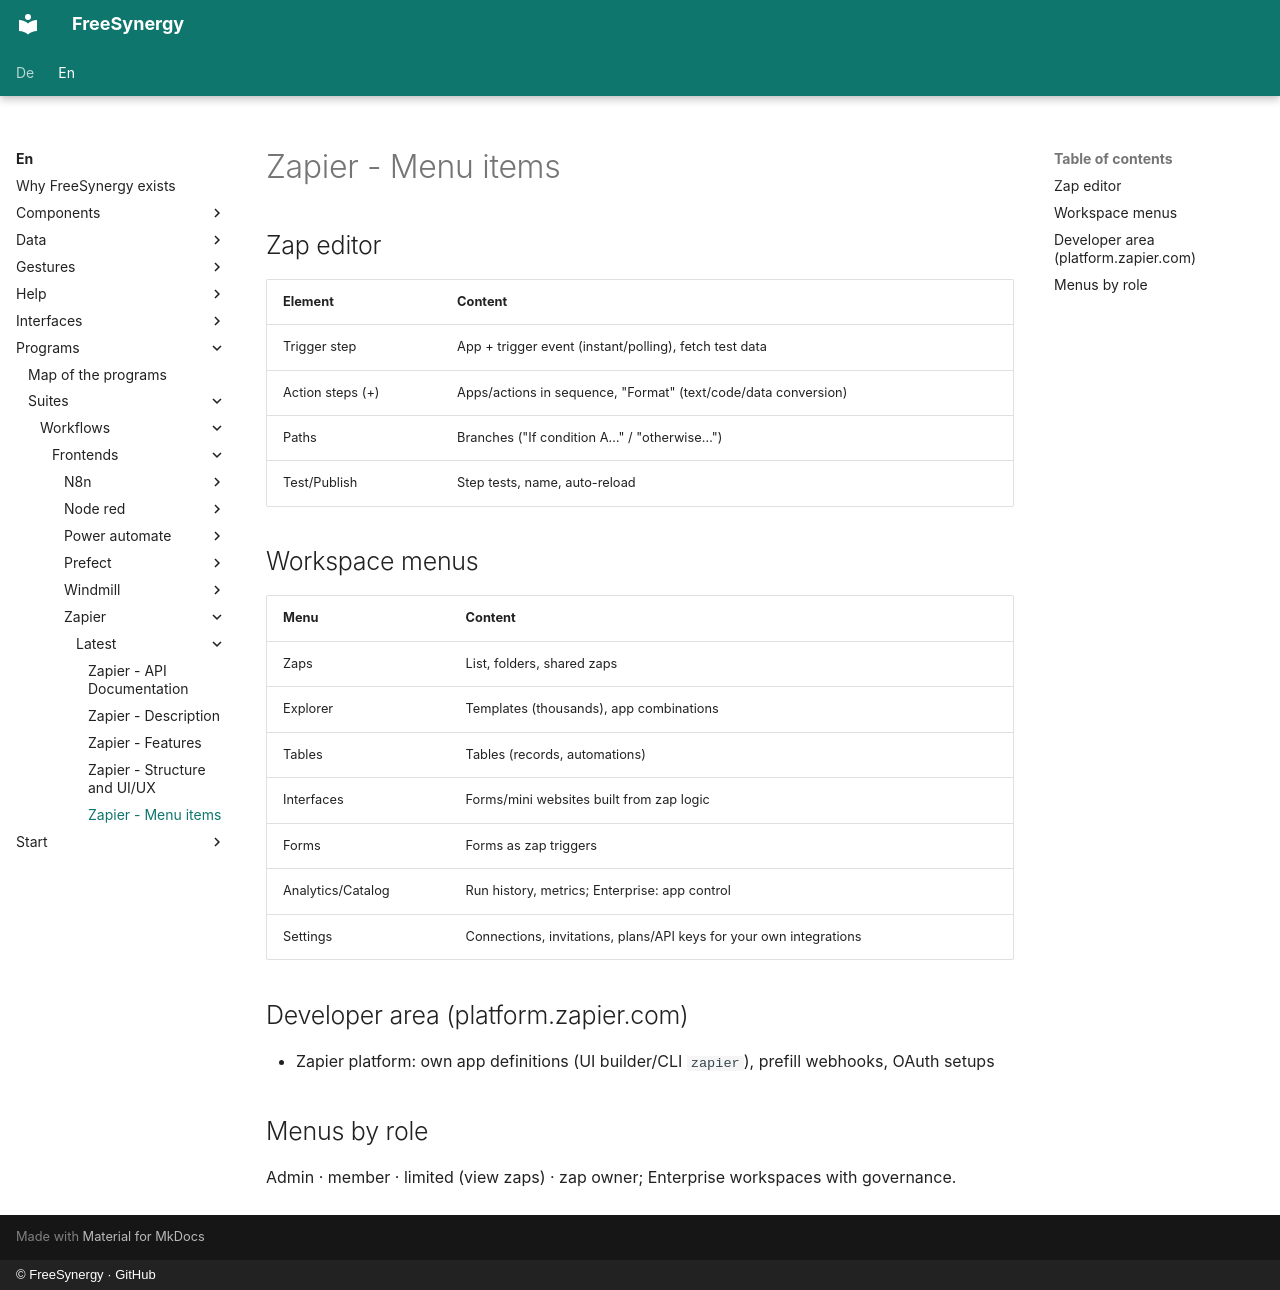

repository: FreeSynergy/fs-documentation · page: en/programs/suites/workflows/frontends/zapier/latest/menus/index.html · generator: mkdocs · copyright: © FreeSynergy · GitHub

# Zapier - Menu items

## Zap editor

| Element | Content |
|---------|--------|
| Trigger step | App + trigger event (instant/polling), fetch test data |
| Action steps (+) | Apps/actions in sequence, "Format" (text/code/data conversion) |
| Paths | Branches ("If condition A…" / "otherwise…") |
| Test/Publish | Step tests, name, auto-reload |

## Workspace menus

| Menu | Content |
|------|---------|
| Zaps | List, folders, shared zaps |
| Explorer | Templates (thousands), app combinations |
| Tables | Tables (records, automations) |
| Interfaces | Forms/mini websites built from zap logic |
| Forms | Forms as zap triggers |
| Analytics/Catalog | Run history, metrics; Enterprise: app control |
| Settings | Connections, invitations, plans/API keys for your own integrations |

## Developer area (platform.zapier.com)

- Zapier platform: own app definitions (UI builder/CLI `zapier`), prefill webhooks, OAuth setups

## Menus by role

Admin · member · limited (view zaps) · zap owner; Enterprise workspaces with governance.
